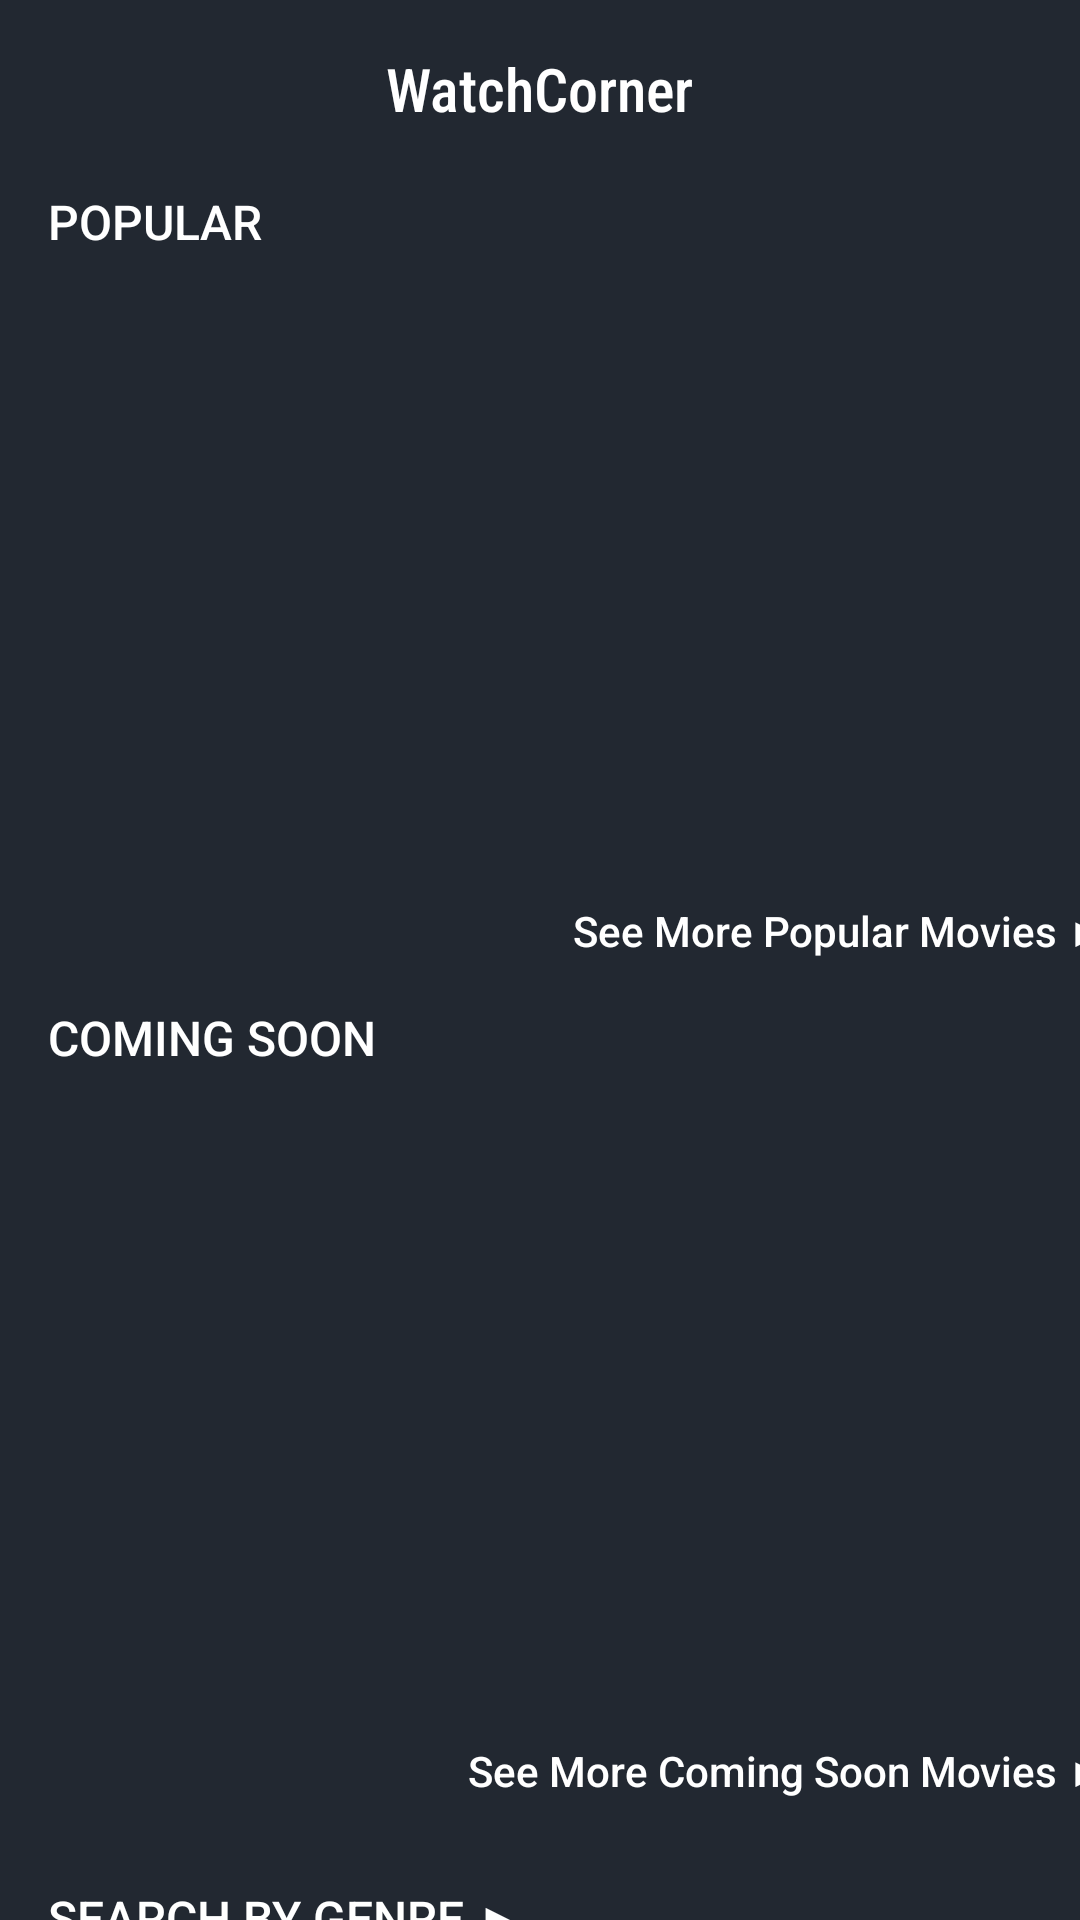

Produce the Android XML layout that renders to this screen, including the resource entries it uses.
<!-- AndroidManifest.xml: application theme Theme.AppCompat.NoActionBar -->
<!-- res/layout/activity_main_menu.xml -->
<?xml version="1.0" encoding="utf-8"?>
<androidx.constraintlayout.widget.ConstraintLayout xmlns:android="http://schemas.android.com/apk/res/android"
    xmlns:app="http://schemas.android.com/apk/res-auto"
    xmlns:tools="http://schemas.android.com/tools"
    android:layout_width="match_parent"
    android:layout_height="match_parent"
    android:background="#222831"
    tools:context=".MainMenuActivity">

    <TextView
        android:id="@+id/textView"
        android:layout_width="wrap_content"
        android:layout_height="wrap_content"
        android:layout_marginStart="154dp"
        android:layout_marginTop="16dp"
        android:layout_marginEnd="154dp"
        android:fontFamily="sans-serif-condensed-medium"
        android:text="WatchCorner"
        android:textColor="#FFFFFF"
        android:textSize="20sp"
        app:layout_constraintEnd_toEndOf="parent"
        app:layout_constraintStart_toStartOf="parent"
        app:layout_constraintTop_toTopOf="parent" />

    <ImageView
        android:id="@+id/iv_goToProfile"
        android:layout_width="27dp"
        android:layout_height="27dp"
        android:layout_marginStart="110dp"
        android:layout_marginTop="16dp"
        android:layout_marginEnd="16dp"
        android:onClick="goToProfile"
        app:layout_constraintEnd_toEndOf="parent"
        app:layout_constraintStart_toEndOf="@+id/textView"
        app:layout_constraintTop_toTopOf="parent"
        app:srcCompat="@drawable/accountbox_icon" />

    <TextView
        android:id="@+id/textView2"
        android:layout_width="wrap_content"
        android:layout_height="wrap_content"
        android:layout_marginStart="16dp"
        android:layout_marginTop="20dp"
        android:layout_marginEnd="332dp"
        android:fontFamily="sans-serif-medium"
        android:text="POPULAR"
        android:textColor="#FFFFFF"
        android:textSize="16sp"
        app:layout_constraintEnd_toEndOf="parent"
        app:layout_constraintHorizontal_bias="0.0"
        app:layout_constraintStart_toStartOf="parent"
        app:layout_constraintTop_toBottomOf="@+id/textView" />

    <TextView
        android:id="@+id/textView3"
        android:layout_width="wrap_content"
        android:layout_height="wrap_content"
        android:layout_marginStart="16dp"
        android:layout_marginTop="15dp"
        android:layout_marginEnd="299dp"
        android:fontFamily="sans-serif-medium"
        android:text="COMING SOON"
        android:textColor="#FFFFFF"
        android:textSize="16sp"
        app:layout_constraintEnd_toEndOf="parent"
        app:layout_constraintHorizontal_bias="0.0"
        app:layout_constraintStart_toStartOf="parent"
        app:layout_constraintTop_toBottomOf="@+id/tv_seeMorePopMovies" />

    <androidx.recyclerview.widget.RecyclerView
        android:id="@+id/popularRecyclerView"
        android:layout_width="380dp"
        android:layout_height="200dp"
        android:layout_marginTop="8dp"
        android:orientation="horizontal"
        android:paddingStart="20dp"
        android:paddingTop="10dp"
        android:paddingEnd="20dp"
        android:paddingBottom="10dp"
        android:scrollbars="horizontal"
        app:layout_constraintEnd_toEndOf="parent"
        app:layout_constraintHorizontal_bias="0.516"
        app:layout_constraintStart_toStartOf="parent"
        app:layout_constraintTop_toBottomOf="@+id/textView2">

    </androidx.recyclerview.widget.RecyclerView>

    <TextView
        android:id="@+id/tv_seeMorePopMovies"
        android:layout_width="wrap_content"
        android:layout_height="wrap_content"
        android:layout_marginStart="217dp"
        android:layout_marginTop="8dp"
        android:layout_marginEnd="16dp"
        android:fontFamily="sans-serif-medium"
        android:text="See More Popular Movies ▶"
        android:textColor="#FFFFFF"
        app:layout_constraintEnd_toEndOf="parent"
        app:layout_constraintStart_toStartOf="parent"
        app:layout_constraintTop_toBottomOf="@+id/popularRecyclerView" />

    <androidx.recyclerview.widget.RecyclerView
        android:id="@+id/comingSoonRecyclerView"
        android:layout_width="380dp"
        android:layout_height="200dp"
        android:orientation="horizontal"
        android:layout_marginTop="16dp"
        android:scrollbars="horizontal"
        app:layout_constraintEnd_toEndOf="parent"
        app:layout_constraintHorizontal_bias="0.516"
        app:layout_constraintStart_toStartOf="parent"
        app:layout_constraintTop_toBottomOf="@+id/textView3">

    </androidx.recyclerview.widget.RecyclerView>

    <TextView
        android:id="@+id/tv_seeMoreComingSoonMovies"
        android:layout_width="wrap_content"
        android:layout_height="wrap_content"
        android:layout_marginStart="182dp"
        android:layout_marginTop="8dp"
        android:layout_marginEnd="16dp"
        android:fontFamily="sans-serif-medium"
        android:text="See More Coming Soon Movies ▶"
        android:textColor="#FFFFFF"
        app:layout_constraintEnd_toEndOf="parent"
        app:layout_constraintStart_toStartOf="parent"
        app:layout_constraintTop_toBottomOf="@+id/comingSoonRecyclerView" />

    <TextView
        android:id="@+id/tv_searchByGenre"
        android:layout_width="wrap_content"
        android:layout_height="wrap_content"
        android:layout_marginStart="16dp"
        android:layout_marginTop="28dp"
        android:layout_marginEnd="256dp"
        android:fontFamily="sans-serif-medium"
        android:text="SEARCH BY GENRE ▶"
        android:textColor="#FFFFFF"
        android:textSize="16sp"
        app:layout_constraintEnd_toEndOf="parent"
        app:layout_constraintHorizontal_bias="0.0"
        app:layout_constraintStart_toStartOf="parent"
        app:layout_constraintTop_toBottomOf="@+id/tv_seeMoreComingSoonMovies" />

</androidx.constraintlayout.widget.ConstraintLayout>
<!-- resources referenced by this layout -->
<resources>

</resources>
